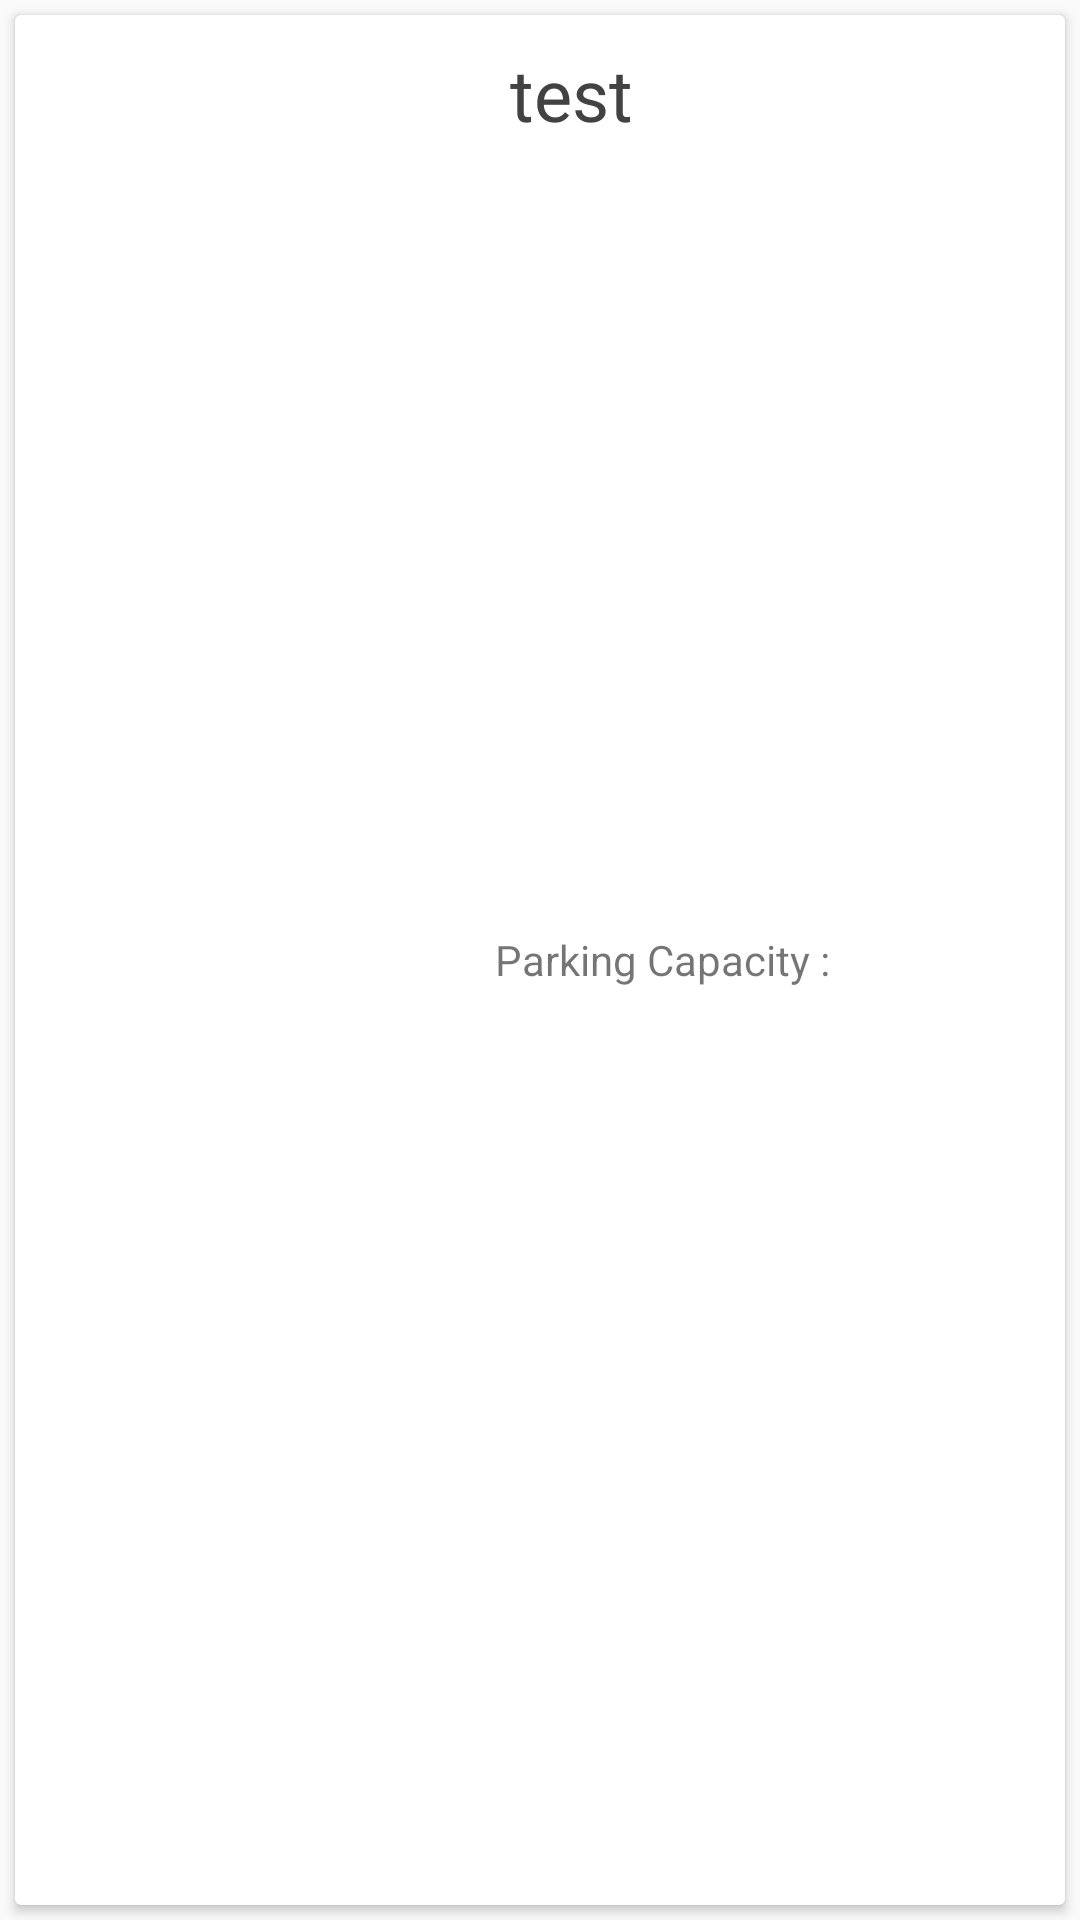

Produce the Android XML layout that renders to this screen, including the resource entries it uses.
<!-- AndroidManifest.xml: application theme Theme.AppCompat.Light.NoActionBar -->
<!-- res/layout/card_dashboard.xml -->
<?xml version="1.0" encoding="utf-8"?>
<LinearLayout xmlns:android="http://schemas.android.com/apk/res/android"
    xmlns:app="http://schemas.android.com/apk/res-auto"
    xmlns:tools="http://schemas.android.com/tools"
    android:layout_width="match_parent" android:layout_height="wrap_content">


    <android.support.v7.widget.CardView
        android:id="@+id/stadium_card_view"
        android:layout_width="match_parent"
        android:layout_height="match_parent"
        android:layout_gravity="center"
        android:layout_margin="5dp"
        android:onClick="viewStadium"
        android:elevation="3dp"
        tools:cardCornerRadius="1dp"
        tools:cardElevation="4dp"
        tools:cardUseCompatPadding="true">

        <RelativeLayout
            android:layout_width="match_parent"
            android:layout_height="match_parent">


            <ImageView
                android:id="@+id/stadium_image"
                android:layout_width="150dp"
                android:layout_height="100dp"
                android:layout_alignParentLeft="true"
                android:layout_alignParentStart="true"
                android:layout_alignParentTop="true"
                android:layout_marginBottom="5dp"
                android:layout_marginLeft="5dp"
                android:layout_marginRight="5dp"
                android:layout_marginTop="5dp"
                android:background="?attr/selectableItemBackgroundBorderless"
                android:clickable="true"
                android:paddingBottom="5dp"
                android:paddingLeft="5dp"
                android:paddingRight="5dp"
                android:paddingTop="5dp"
                android:scaleType="centerCrop" />

            <TextView
                android:id="@+id/stadium_name"
                android:layout_width="match_parent"
                android:layout_height="wrap_content"
                android:layout_alignParentTop="true"
                android:layout_marginTop="5dp"
                android:layout_toEndOf="@+id/stadium_image"
                android:paddingLeft="5dp"
                android:paddingRight="5dp"
                android:paddingTop="5dp"
                android:text="test"
                android:textColor="@color/cardview_dark_background"
                android:textSize="24sp"
                android:textStyle="normal"
                android:typeface="sans" />

            <TextView
                android:id="@+id/capacity"
                android:layout_width="wrap_content"
                android:layout_height="wrap_content"
                android:text="Parking Capacity :"
                android:layout_centerVertical="true"
                android:layout_toRightOf="@+id/stadium_image"
                android:layout_toEndOf="@+id/stadium_image" />

            <TextView
                android:id="@+id/capacity_count"
                android:layout_width="wrap_content"
                android:layout_height="wrap_content"
                android:layout_centerVertical="true"
                android:layout_marginLeft="5dp"
                android:layout_marginStart="5dp"
                android:layout_toEndOf="@+id/capacity"
                android:layout_toRightOf="@+id/capacity" />


        </RelativeLayout>

    </android.support.v7.widget.CardView>
</LinearLayout>
<!-- resources referenced by this layout -->
<resources>

</resources>
